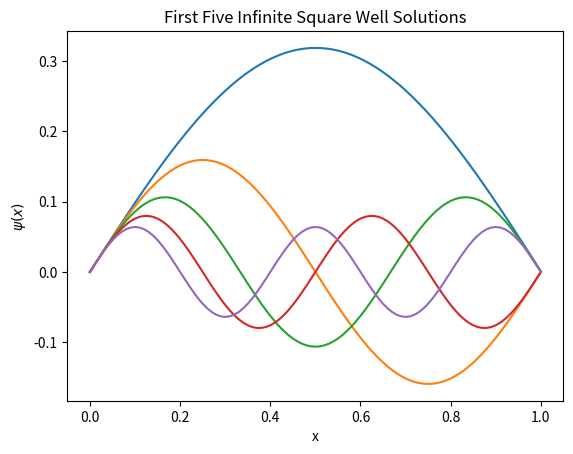

Write the Python code that produced this figure.
# -*- coding: utf-8 -*-
"""
Created on Tue Nov 12 13:13:27 2019
Nathan Marshall

1D Schrodinger Equation - Square Well
Finding the first five solutions using the 'shooting' method.
"""
#%%
import numpy as np
import matplotlib.pyplot as plt

L = 1 #width of the well
E = np.arange(0, 300, 0.1)
psi = 0 #starting value of psi, 0 at well edge
dpsi = 1 #arbitrary choice for starting derivative of psi
dx = 0.01
bounds = [] #list to contain values at the boundary

def shoot(psi0, dpsi0, E, L, dx):
    '''Shooting method for Schrodinger eqn.'''
    x = 0 #starting value for x
    while x < L:
        ddpsi = -E * psi0 #2nd deriv. of psi from Schrodinger eqn.
        dpsi0 += ddpsi * dx
        psi0 += dpsi0 * dx
        x += dx
    return(psi0)
    
for e in E:
    bounds.append(shoot(psi, dpsi, e, L, dx))
    
cross = [] #list to contain zero crossing energies
for i in range(0, len(bounds)-1):
    
    if bounds[i] > 0 and bounds[i+1] < 0:
        cross.append((E[i] + E[i+1])/2)
        
    if bounds[i] < 0 and bounds[i+1] > 0:
        cross.append((E[i] + E[i+1])/2)
        
for e in cross:
    psi = [0] #starting value of psi, 0 at well edge
    dpsi = [1] #arbitary choice for starting derivative of psi
    x = [0]
    dx = 0.01
    while x[-1] < L:
        ddpsi = -e * psi[-1] #2nd deriv. of psi from Schrodinger eqn.
        dpsi.append(dpsi[-1] + ddpsi * dx)
        psi.append(psi[-1] + dpsi[-1] * dx)
        x.append(x[-1] + dx)
    plt.plot(x, psi)
plt.title('First Five Infinite Square Well Solutions')
plt.xlabel('x')
plt.ylabel(r'$\psi(x)$')